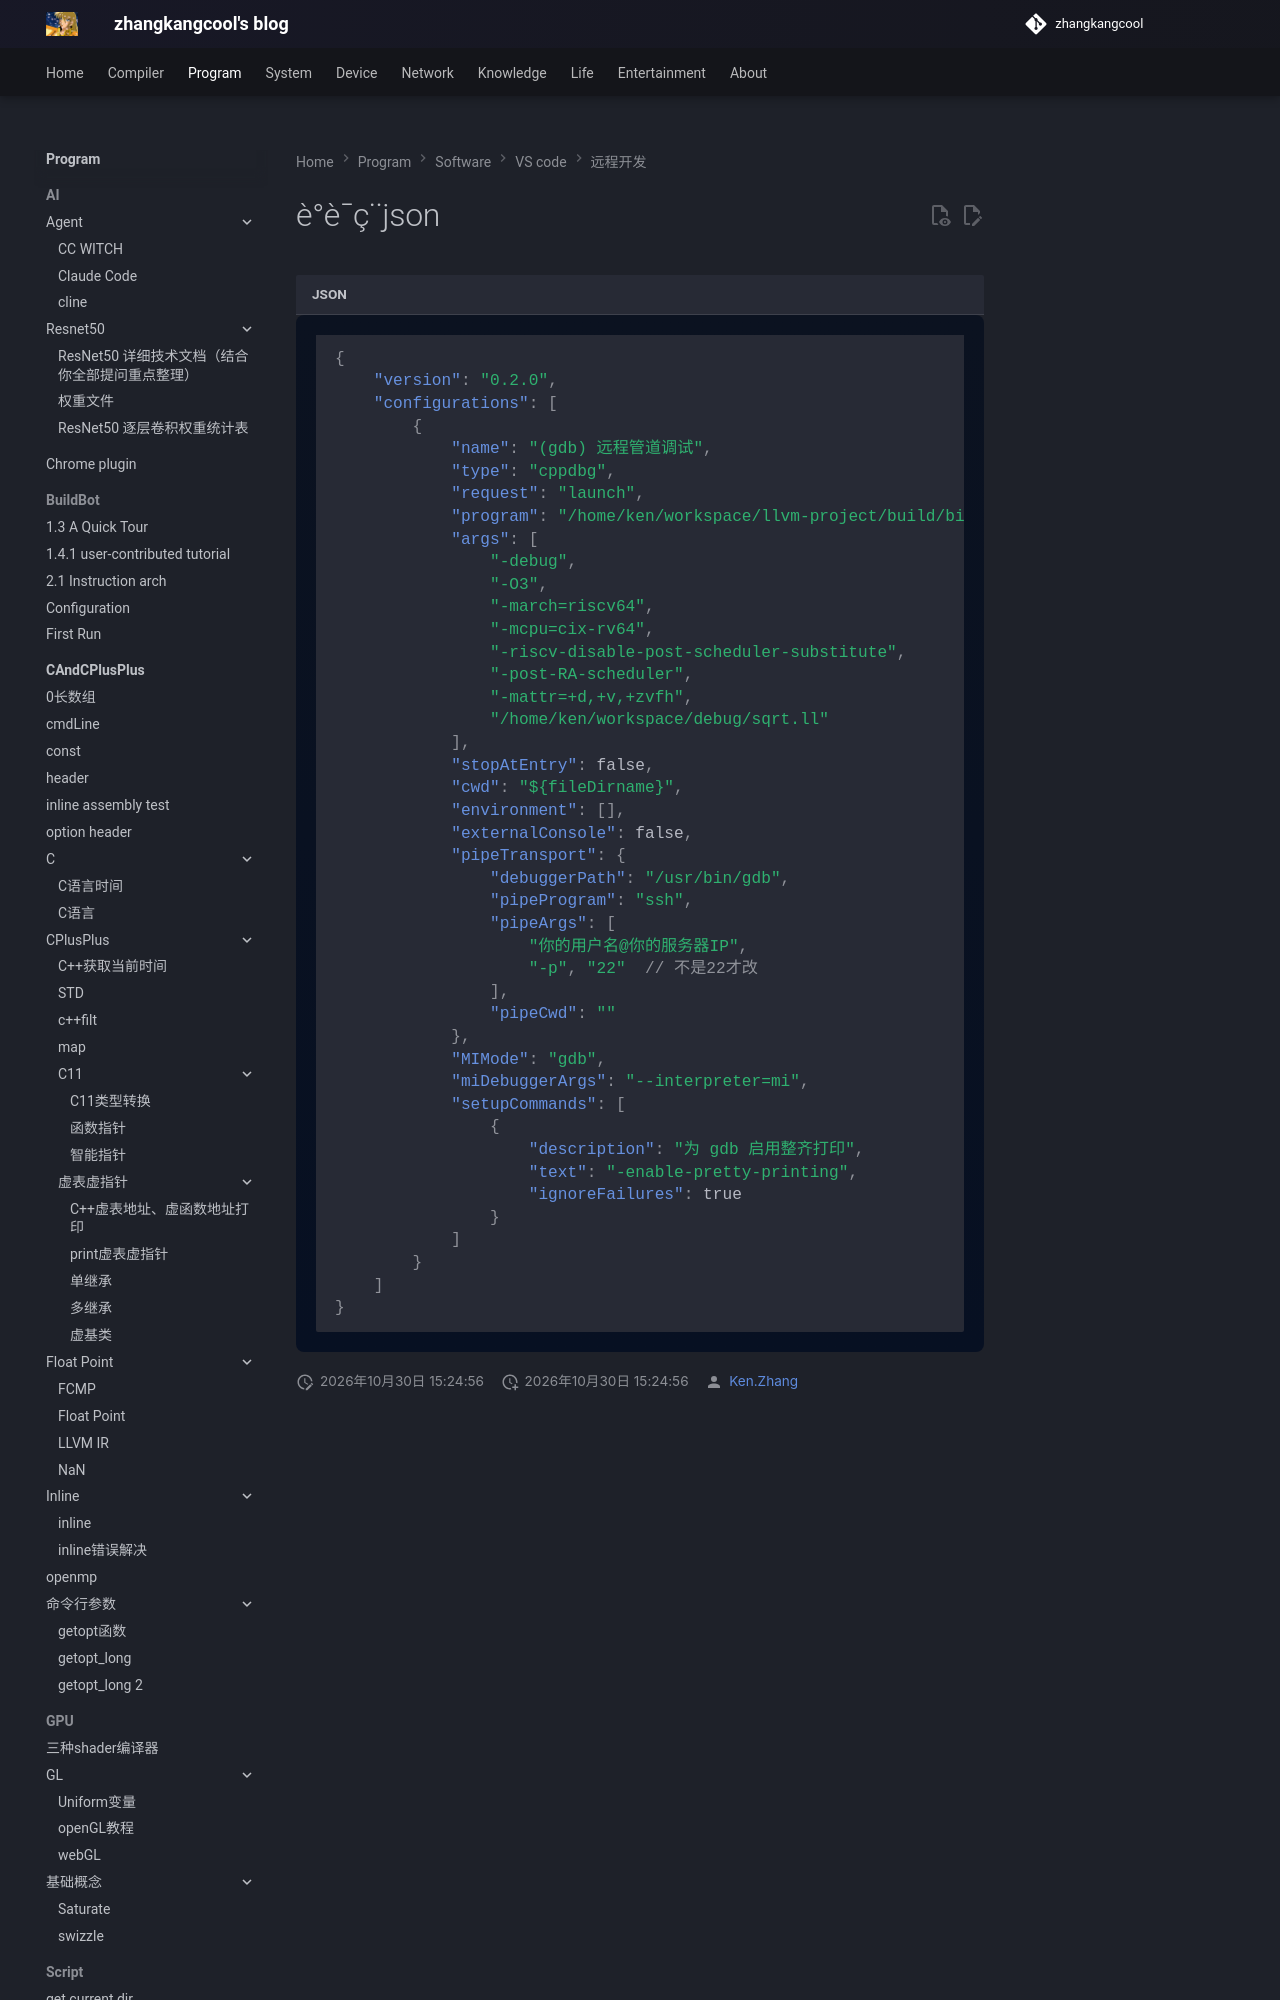

repository: zhangkangcool/zhangkangcool.github.io · page: Program/software/VS code/远程开发/调试用json/index.html · generator: mkdocs

# è°è¯ç¨json

```json
{
    "version": "0.2.0",
    "configurations": [
        {
            "name": "(gdb) 远程管道调试",
            "type": "cppdbg",
            "request": "launch",
            "program":
